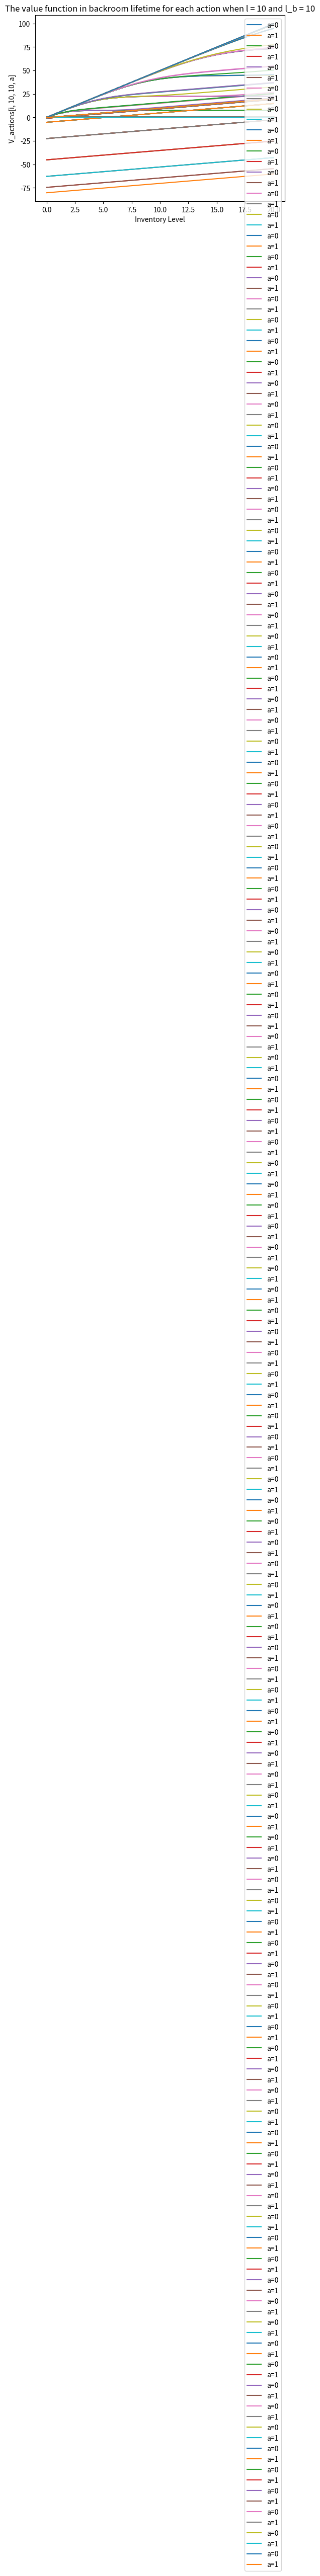

Reproduce this figure in Python.
import numpy as np
from scipy.stats import poisson
import matplotlib.pyplot as plt


# Parameters
K = 100
I = 20
L = 10
p = 5
s = 1
lambda_c = 15
P_b = 1

num_actions = 2

#############################################################################################
#############################################################################################
#############################################################################################
#############################################################################################

# Arrival probability functions
def arrival_probability(L_i, k):
    arr = lambda_c * (L_i / L)
    return poisson.pmf(k, arr)

def arr_greater_than(L_i, k):
    arr = lambda_c * (L_i / L)
    return 1 - poisson.cdf(k, arr)


#############################################################################################
#############################################################################################
#############################################################################################
#############################################################################################


# Reward array
R = np.zeros((I + 1, L + 1, L + 1, num_actions))

for i in range(I + 1):
    for l in range(L + 1):
        for l_b in range(L + 1):
            if l > l_b:
                continue
            for a in range(num_actions):
                if a == 1 and l_b != 0:
                    R[i, l, l_b, a] = - K + s * i + p * (sum(k * arrival_probability(l_b, k) for k in range(I))) + arr_greater_than(l_b, I - 1) * I * p
                elif a == 1 and l_b == 0:
                    R[i, l, l_b, a] = - 2*K + s * (I + i) + p * (sum(k * arrival_probability(L, k) for k in range(I))) + arr_greater_than(L, I - 1) * I * p
                else:
                    R[i, l, l_b, a] = p * (sum(k * arrival_probability(l, k) for k in range(i))) + arr_greater_than(l, i - 1) * i * p


#############################################################################################
#############################################################################################
#############################################################################################
#############################################################################################


# Transition probabilities array
P = np.zeros((I + 1, L + 1, L + 1, num_actions, I + 1, L + 1, L + 1))

for i in range(I + 1):
    for l in range(L + 1):
        for l_b in range(L + 1):
            if l > l_b:
                continue
            for a in range(num_actions):
                if a == 1 and l_b != 0:
                    P[i, l, l_b, a, 0, l_b - 1, L - 1] = arr_greater_than(l_b, I - 1) * P_b
                    for k in range(I):
                        P[i, l, l_b, a, I - k, l_b - 1, L - 1] = arrival_probability(l_b, k) * P_b
                    P[i, l, l_b, a, 0, l_b - 1, L] = arr_greater_than(l_b, I - 1) * (1 - P_b)
                    for k in range(I):
                        P[i, l, l_b, a, I - k, l_b - 1, L] = arrival_probability(l_b, k) * (1 - P_b)
                elif a == 1 and l_b == 0:
                    P[i, l, l_b, a, 0, L - 1, L - 1] = arr_greater_than(L, I - 1) * P_b
                    for k in range(I):
                        P[i, l, l_b, a, I - k, L - 1, L - 1] = arrival_probability(L, k) * P_b
                    P[i, l, l_b, a, 0, L - 1, L] = arr_greater_than(L, I - 1) * (1 - P_b)
                    for k in range(I):
                        P[i, l, l_b, a, I - k, L - 1, L] = arrival_probability(L, k) * (1 - P_b)
                else:
                    if l == 0 or i == 0:
                        if l_b != 0:
                            P[i, l, l_b, a, i, l, l_b] = 1 - P_b
                            P[i, l, l_b, a, i, l, l_b - 1] = P_b
                        else:
                            P[i, l, l_b, a, i, l, l_b] = 1
                    else:
                        P[i, l, l_b, a, 0, l - 1, l_b - 1] = arr_greater_than(l, i - 1) * P_b
                        for k in range(i):
                            P[i, l, l_b, a, i - k, l - 1, l_b - 1] = arrival_probability(l, k) * P_b
                        P[i, l, l_b, a, 0, l - 1, l_b] = arr_greater_than(l, i - 1) * (1 - P_b)
                        for k in range(i):
                            P[i, l, l_b, a, i - k, l - 1, l_b] = arrival_probability(l, k) * (1 - P_b)

                        

#############################################################################################
#############################################################################################
#############################################################################################
#############################################################################################

# 'Value iteration parameters'
# epsilon = 1e-6
# gamma = 0.99

# 'Empty sets containing the value of each state'
# V = np.zeros((I+1,L+1, L+1))
# V_actions = np.zeros((I + 1, L + 1, L + 1 , num_actions))

# 'Value iteration'
# iteration = 0
# while True:
#     V_prev = np.copy(V)
#     iteration = iteration + 1
#     for i in range(I + 1):
#         for l in range(L + 1):
#             for l_b in range(L + 1):
#                 for a in range(num_actions):
#                     V_actions[i, l, l_b, a] = R[i, l, l_b, a] + gamma * np.sum(P[i, l, l_b, a] * V_prev)
            
#     V = np.max(V_actions, axis = 3)
#     if np.max(np.abs(V - V_prev)) < epsilon:
#         print('The value iteration converged at iteration', iteration)
#         break
    
# 'Finding the optimal policy'
# optimal_policy = np.argmax(V_actions, axis = 3)
# Value iteration
V = np.zeros((I + 1, L + 1, L + 1))
V_actions = np.zeros((I + 1, L + 1, L + 1, num_actions))

def value_iteration(V, V_actions, R, P, gamma, theta):
    delta = float('inf')
    while delta > theta:
        delta = 0
        for i in range(I + 1):
            for l in range(L + 1):
                for l_b in range(L + 1):
                    if l > l_b:
                        continue
                    v = V[i, l, l_b]
                    for a in range(num_actions):
                        V_actions[i, l, l_b, a] = R[i, l, l_b, a] + gamma * np.sum(P[i, l, l_b, a] * V)
                    V[i, l, l_b] = np.max(V_actions[i, l, l_b])
                    delta = max(delta, abs(v - V[i, l, l_b]))
    return V, V_actions

V, V_actions = value_iteration(V, V_actions, R, P, gamma = 0.99, theta = 1e-10)

optimal_policy = np.argmax(V_actions, axis = 3)

#############################################################################################
#############################################################################################
#############################################################################################
#############################################################################################

# 'Plot for l_b'        
# for i in range(I+1):
#     for l in range(L+1):
#         for a in range(num_actions):
#             x_values = range(l, l + V_actions.shape[2] - l)
#             plt.plot(x_values, V_actions[i, l, l:, a], label=f'a={a}')
        
#         plt.xlabel('Backroom lifetime')
#         plt.ylabel(f'V_actions[{i}, {l}, l_b, a]')
#         plt.title(f'The value function in backroom lifetime for each action when i = {i} and l = {l}')
#         plt.legend()
#         plt.show()
        
        
# 'Plot for l'        
# for i in range(I+1):
#     for l_b in range(L+1):
#         for a in range(num_actions):
#             plt.plot(V_actions[i, :l_b, l_b, a], label=f'a={a}')
        
#         plt.xlabel('Shelf lifetime')
#         plt.ylabel(f'V_actions[{i}, l, {l_b}, a]')
#         plt.title(f'The value function in backroom lifetime for each action when i = {i} and l_b = {l_b}')
#         plt.legend()
#         plt.show()

'Plot for i'        
for l in range(L+1):
    for l_b in range(L+1):
        for a in range(num_actions):
            plt.plot(V_actions[:, l, l_b, a], label=f'a={a}')
        
        plt.xlabel('Inventory Level')
        plt.ylabel(f'V_actions[i, {l}, {l_b}, a]')
        plt.title(f'The value function in backroom lifetime for each action when l = {l} and l_b = {l_b}')
        plt.legend()
        plt.show()


# for l_b in range(L+1):
#     'Plotting the optimal policy'
#     i_axis = []
#     l_axis = []
    
#     for i in range(I+1):
#         for l in range(L+1):
#             if optimal_policy[i,l, l_b] == 1:
#                 i_axis.append(i)
#                 l_axis.append(l)
                
               
#     plt.scatter(i_axis, l_axis)
#     plt.xlabel('Inventory Level')
#     plt.ylabel('Shelf Lifetime')
#     plt.title(f'Optimal policy for l_b = {l_b}')
    
    
#     x_ticks = []
#     for i in range(I+1):
#         x_ticks.append(i)
        
#     y_ticks = []
#     for l in range(L+1):
#         y_ticks.append(l)
    
#     plt.yticks(y_ticks)
#     plt.xticks(x_ticks)
    
#     plt.xlim(0, I+1)
#     plt.ylim(0, L+1) 
#     plt.show() 



